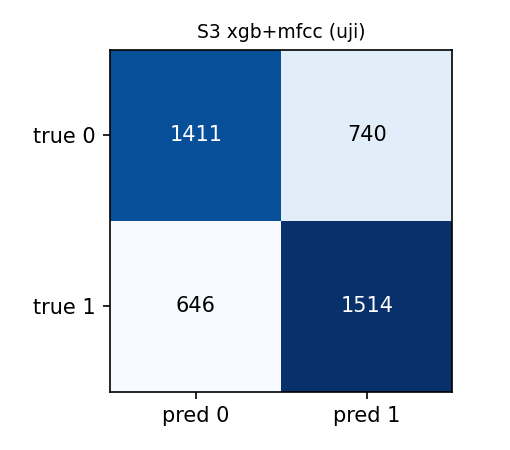

The table this chart was drawn from, first rows:
, pred_0, pred_1
true_0, 1411, 740
true_1, 646, 1514
